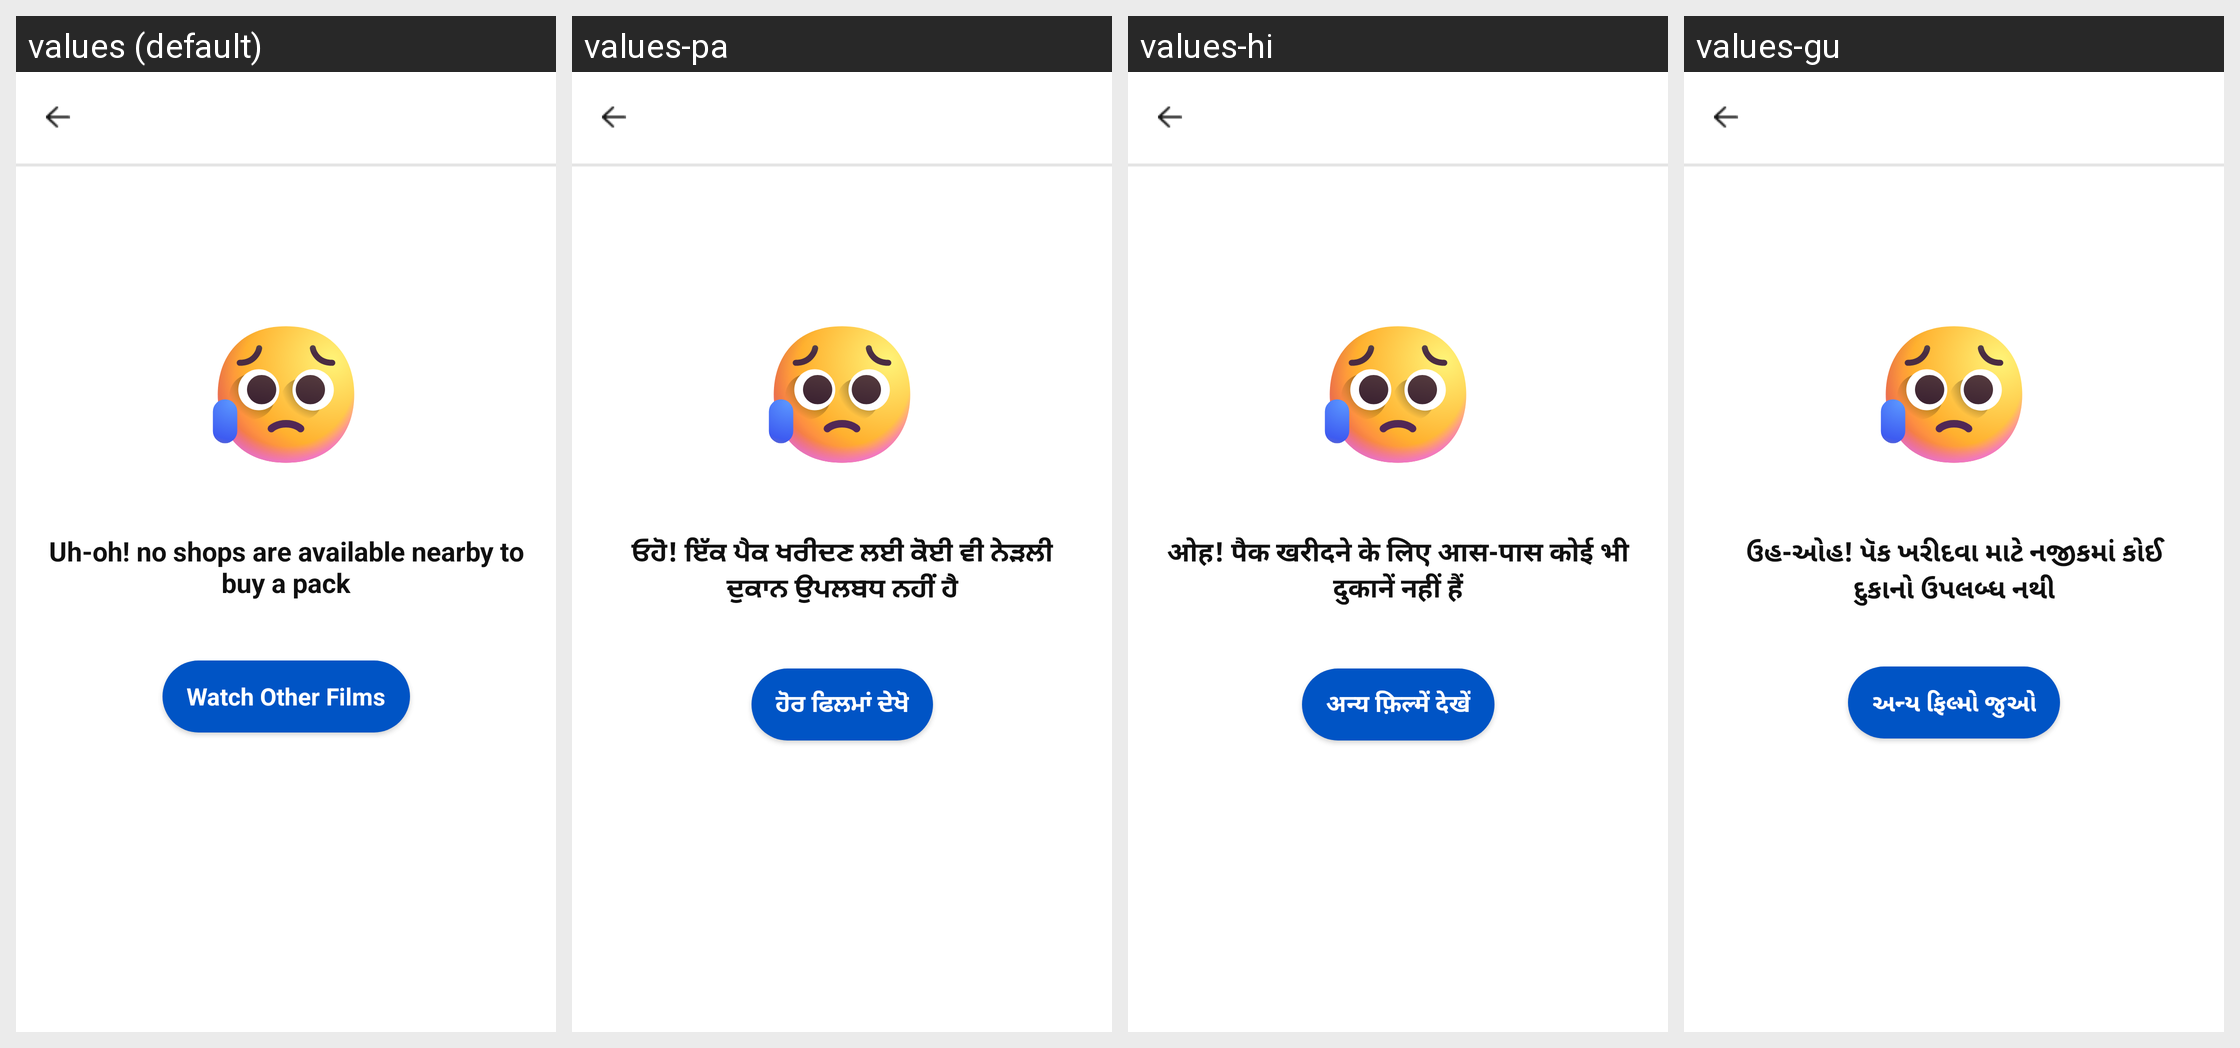

The Android screen above is rendered under several locales of the same app. Produce the string resources it draws, with the default and per-locale values.
Android screen res/layout/fragment_nearby_store.xml rendered under 4 locales, left to right: values (default), values-pa, values-hi, values-gu. Device: Nexus 5 (rendered at 1080×1920; each locale shown at half size, 540×960, under a caption strip naming it); theme Theme.AppTheme.
Other locales in the repository, not shown: values-as, values-bn, values-kn, values-kok, values-ml, values-mr, values-or, values-ta, values-te.
Strings drawn on this screen, with the default value and each locale's value (text and hints the layout hard-codes, and strings that could not be matched under every locale, appear in the picture but are not listed):

bn_no_stores_nearby
  values: Uh-oh! no shops are available nearby to buy a pack
  values-pa: ਓਹੋ! ਇੱਕ ਪੈਕ ਖਰੀਦਣ ਲਈ ਕੋਈ ਵੀ ਨੇੜਲੀ ਦੁਕਾਨ ਉਪਲਬਧ ਨਹੀਂ ਹੈ
  values-hi: ओह! पैक खरीदने के लिए आस-पास कोई भी दुकानें नहीं हैं
  values-gu: ઉહ-ઓહ! પૅક ખરીદવા માટે નજીકમાં કોઈ દુકાનો ઉપલબ્ધ નથી

watch_other_films
  values: Watch Other Films
  values-pa: ਹੋਰ ਫਿਲਮਾਂ ਦੇਖੋ
  values-hi: अन्य फ़िल्में देखें
  values-gu: અન્ય ફિલ્મો જુઓ
